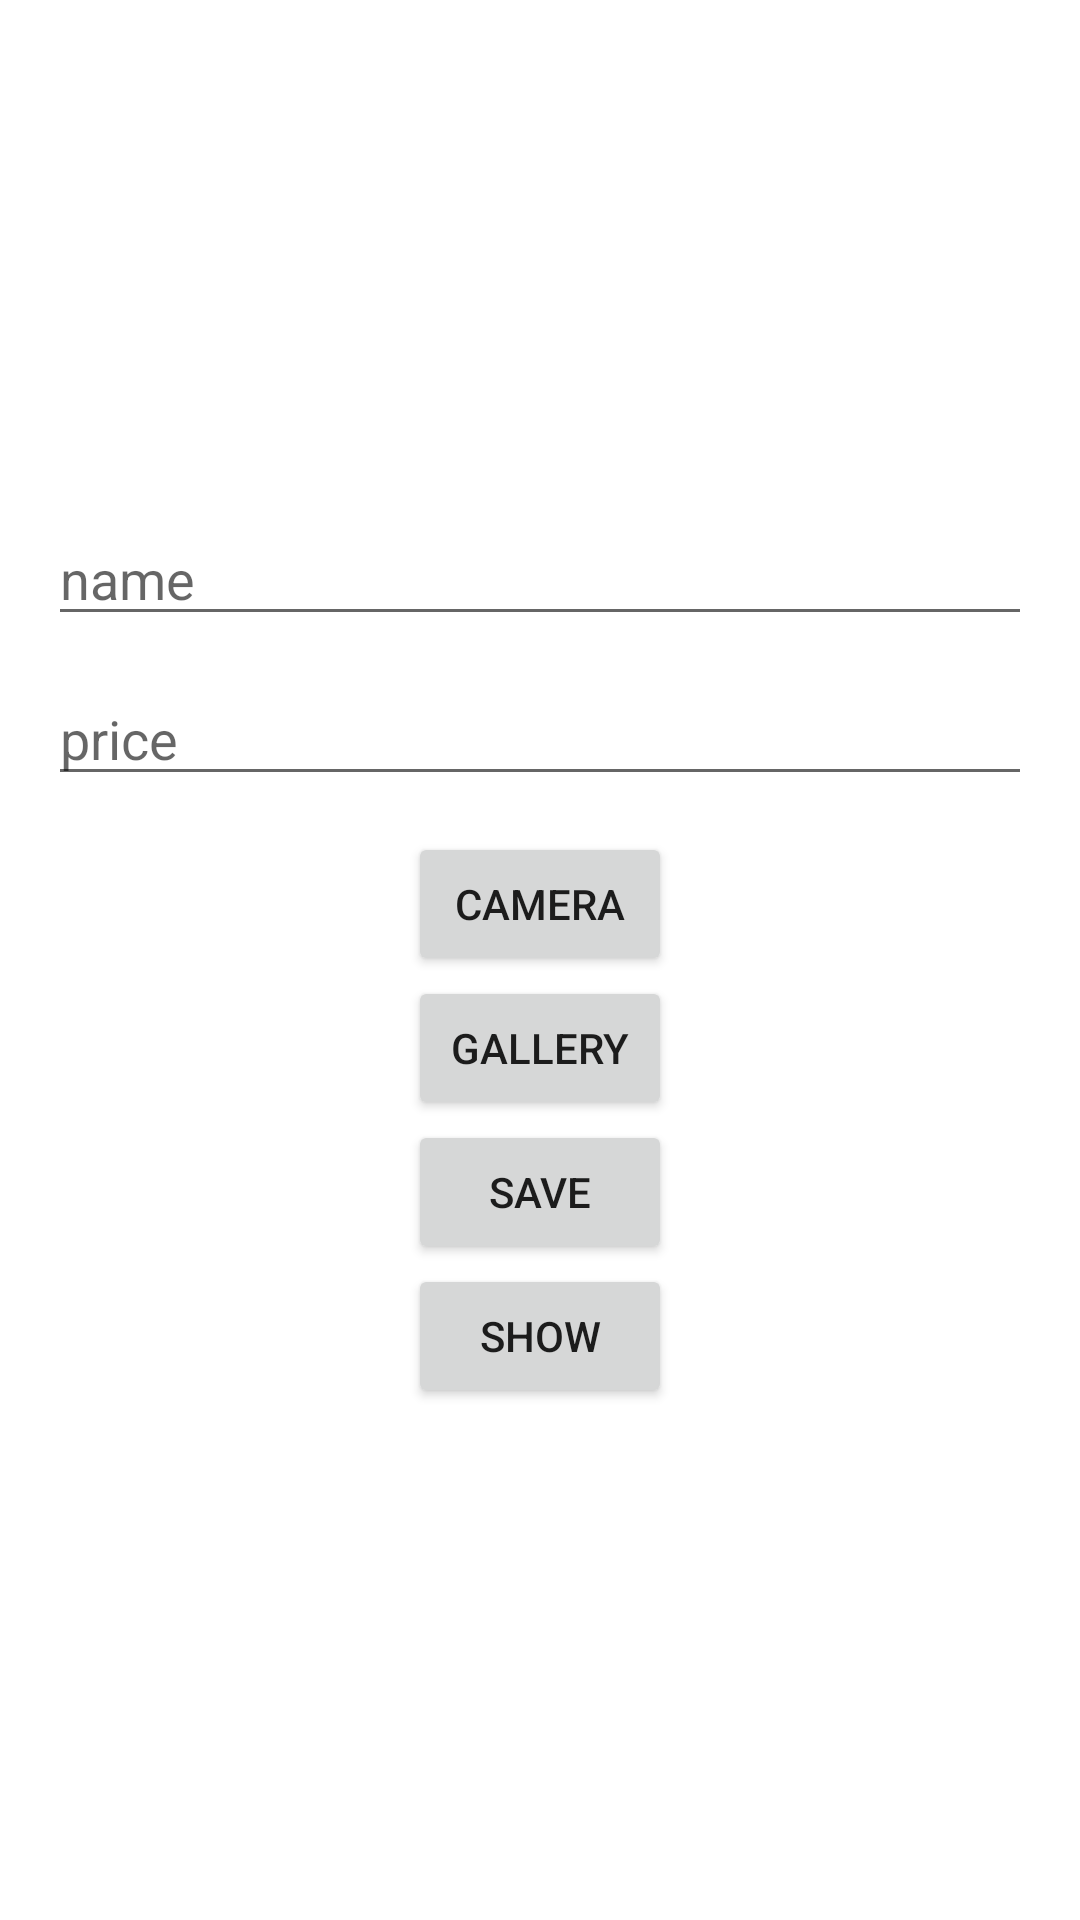

Layout XML and referenced resources for this Android screen:
<!-- AndroidManifest.xml: application theme Theme.Cameranewway -->
<!-- res/layout/fragment_main.xml -->
<?xml version="1.0" encoding="utf-8"?>
<LinearLayout xmlns:android="http://schemas.android.com/apk/res/android"
    xmlns:tools="http://schemas.android.com/tools"
    android:layout_width="match_parent"
    android:layout_height="match_parent"
    android:gravity="center"
    android:orientation="vertical"
    android:padding="16dp"
    tools:context=".MainFragment">

    <ImageView
        android:id="@+id/iv"
        android:layout_width="100dp"
        android:layout_height="100dp"
        android:scaleType="centerCrop"
        android:visibility="gone" />

    <EditText
        android:id="@+id/et_name"
        android:layout_width="match_parent"
        android:layout_height="wrap_content"
        android:hint="name" />

    <EditText
        android:id="@+id/et_price"
        android:layout_width="match_parent"
        android:layout_height="wrap_content"
        android:layout_marginVertical="12dp"
        android:hint="price"
        android:inputType="number" />

    <Button
        android:id="@+id/btn"
        android:layout_width="wrap_content"
        android:layout_height="wrap_content"
        android:layout_gravity="center"
        android:text="camera" />

    <Button
        android:id="@+id/btn_gallery"
        android:layout_width="wrap_content"
        android:layout_height="wrap_content"
        android:layout_gravity="center"
        android:text="@string/gallery" />

    <Button
        android:id="@+id/save"
        android:layout_width="wrap_content"
        android:layout_height="wrap_content"
        android:text="save" />

    <Button
        android:id="@+id/btn_show"
        android:layout_width="wrap_content"
        android:layout_height="wrap_content"
        android:text="show" />
</LinearLayout>
<!-- resources referenced by this layout -->
<resources>
  <string name="gallery">gallery</string>
  <style name="Theme.Cameranewway" parent="Theme.MaterialComponents.DayNight.DarkActionBar">
          
          <item name="colorPrimary">@color/purple_500</item>
          <item name="colorPrimaryVariant">@color/purple_700</item>
          <item name="colorOnPrimary">@color/white</item>
          
          <item name="colorSecondary">@color/teal_200</item>
          <item name="colorSecondaryVariant">@color/teal_700</item>
          <item name="colorOnSecondary">@color/black</item>
          
          <item name="android:statusBarColor">?attr/colorPrimaryVariant</item>
          
      </style>
  <color name="purple_500">#FF6200EE</color>
  <color name="purple_700">#FF3700B3</color>
  <color name="white">#FFFFFFFF</color>
  <color name="teal_200">#FF03DAC5</color>
  <color name="teal_700">#FF018786</color>
  <color name="black">#FF000000</color>
</resources>
